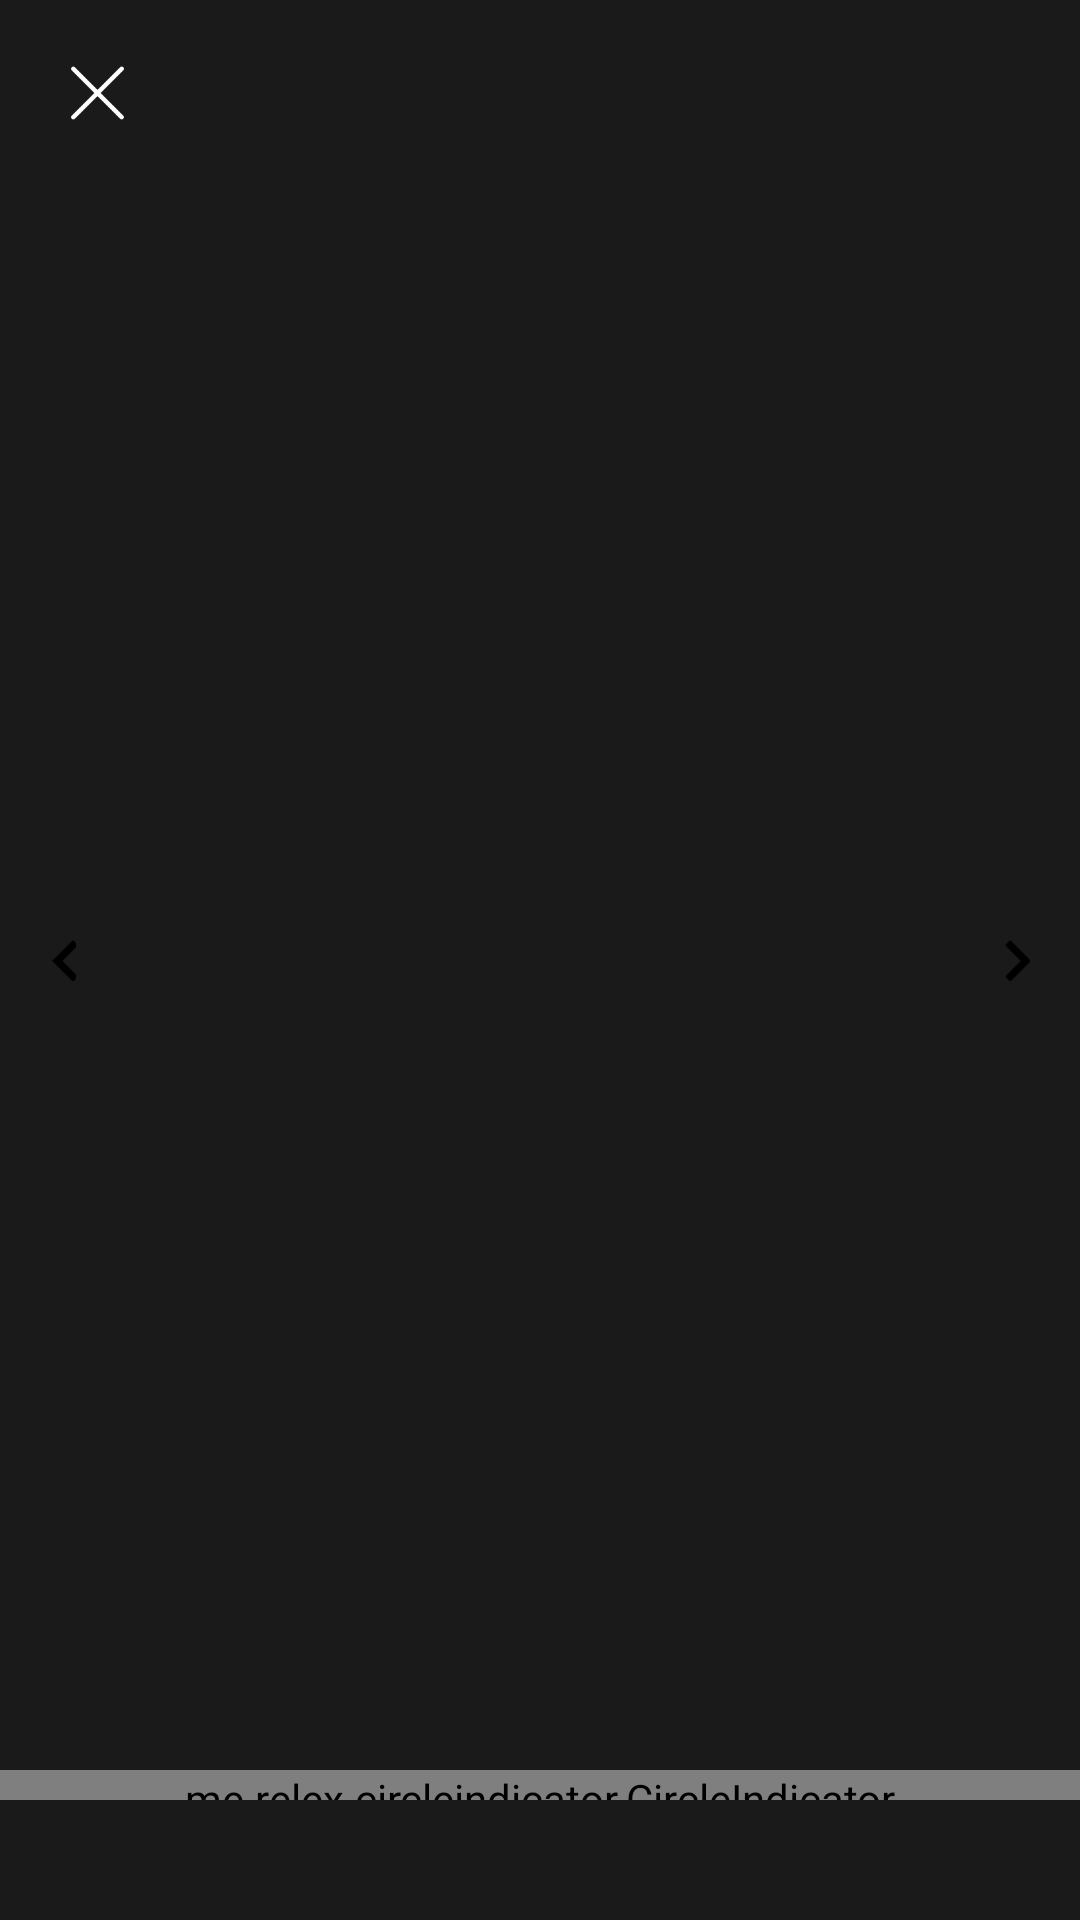

Here is an Android app screen rendered from its layout file. Give the layout XML and the strings, colors and styles it references.
<!-- AndroidManifest.xml: application theme Theme.Hotel -->
<!-- res/layout/activity_full_screen_image_view.xml -->
<?xml version="1.0" encoding="utf-8"?>
<RelativeLayout xmlns:android="http://schemas.android.com/apk/res/android"
    xmlns:app="http://schemas.android.com/apk/res-auto"
    xmlns:tools="http://schemas.android.com/tools"
    android:layout_width="match_parent"
    android:layout_height="match_parent"
    android:background="@color/black45"
    tools:context=".Activities.FullScreenImageView.FullScreenImageViewActivity">

    <androidx.viewpager.widget.ViewPager
        android:id="@+id/vp_imageVp"
        android:layout_width="match_parent"
        android:layout_height="match_parent" />

    <me.relex.circleindicator.CircleIndicator
        android:id="@+id/circleIndicator"
        android:layout_width="match_parent"
        android:layout_height="10dp"
        android:layout_alignBottom="@+id/vp_imageVp"
        android:layout_marginBottom="40dp"
        app:ci_drawable="@drawable/circle_vector"
        app:ci_height="5dp"
        app:ci_margin="10dp"
        app:ci_width="5dp" />

    <ImageView
        android:id="@+id/img_previous"
        android:layout_width="24dp"
        android:layout_height="24dp"
        android:layout_alignParentLeft="true"
        android:layout_centerInParent="true"
        android:layout_marginLeft="10dp"
        android:background="@drawable/solid_white_r24"
        android:paddingLeft="4dp"
        android:paddingTop="5dp"
        android:paddingRight="6dp"
        android:paddingBottom="5dp"
        android:scaleType="centerInside"
        android:src="@drawable/arrow_previous_vector" />

    <ImageView
        android:id="@+id/img_next"
        android:layout_width="24dp"
        android:layout_height="24dp"
        android:layout_alignParentRight="true"
        android:layout_centerInParent="true"
        android:layout_marginRight="10dp"
        android:background="@drawable/solid_white_r24"
        android:paddingLeft="6dp"
        android:paddingTop="5dp"
        android:paddingRight="4dp"
        android:paddingBottom="5dp"
        android:scaleType="centerInside"
        android:src="@drawable/arrow_forward_vector" />

    <ImageView
        android:id="@+id/img_back"
        android:layout_width="25dp"
        android:layout_height="22dp"
        android:layout_marginLeft="20dp"
        android:layout_marginTop="20dp"
        android:src="@drawable/cancel_vector" />
</RelativeLayout>
<!-- resources referenced by this layout -->
<resources>
  <color name="black45">#73000000</color>
  <!-- drawable arrow_forward_vector: png bitmap (drawable, 223 bytes) -->
  <!-- drawable arrow_previous_vector: png bitmap (drawable, 239 bytes) -->
  <!-- drawable cancel_vector: png bitmap (drawable, 746 bytes) -->
  <!-- drawable circle_vector: png bitmap (drawable, 423 bytes) -->
  <style name="Theme.Hotel" parent="Theme.Design.NoActionBar">
          
          <item name="colorPrimary">@color/black</item>
          <item name="colorPrimaryVariant">@color/black</item>
          <item name="colorOnPrimary">@color/white</item>
          
          <item name="colorSecondary">@color/black</item>
          <item name="colorSecondaryVariant">@color/black</item>
          <item name="colorOnSecondary">@color/black</item>
          <item name="colorAccent">@color/white</item>
          
          <item name="android:statusBarColor" tools:targetApi="l">?attr/colorPrimaryVariant</item>
          <item name="android:autofilledHighlight" tools:targetApi="o">@android:color/transparent</item>
          
      </style>
  <color name="black">#FF000000</color>
  <color name="white">#FFFFFFFF</color>
</resources>
